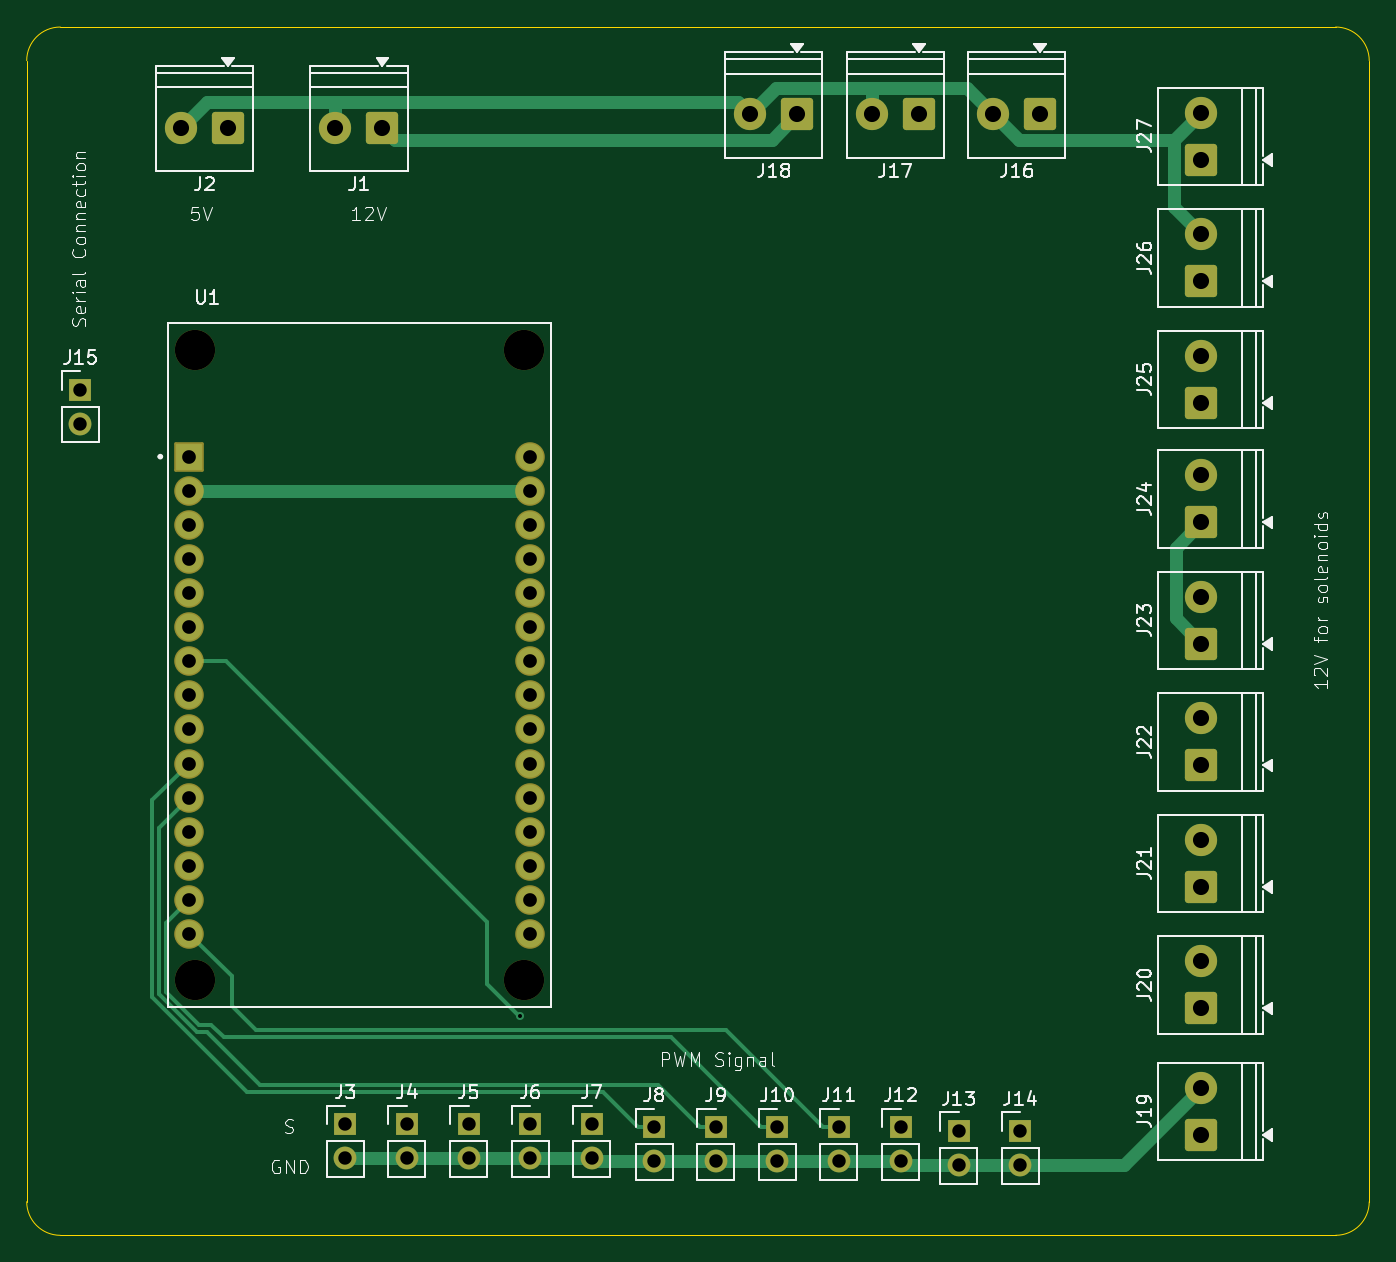
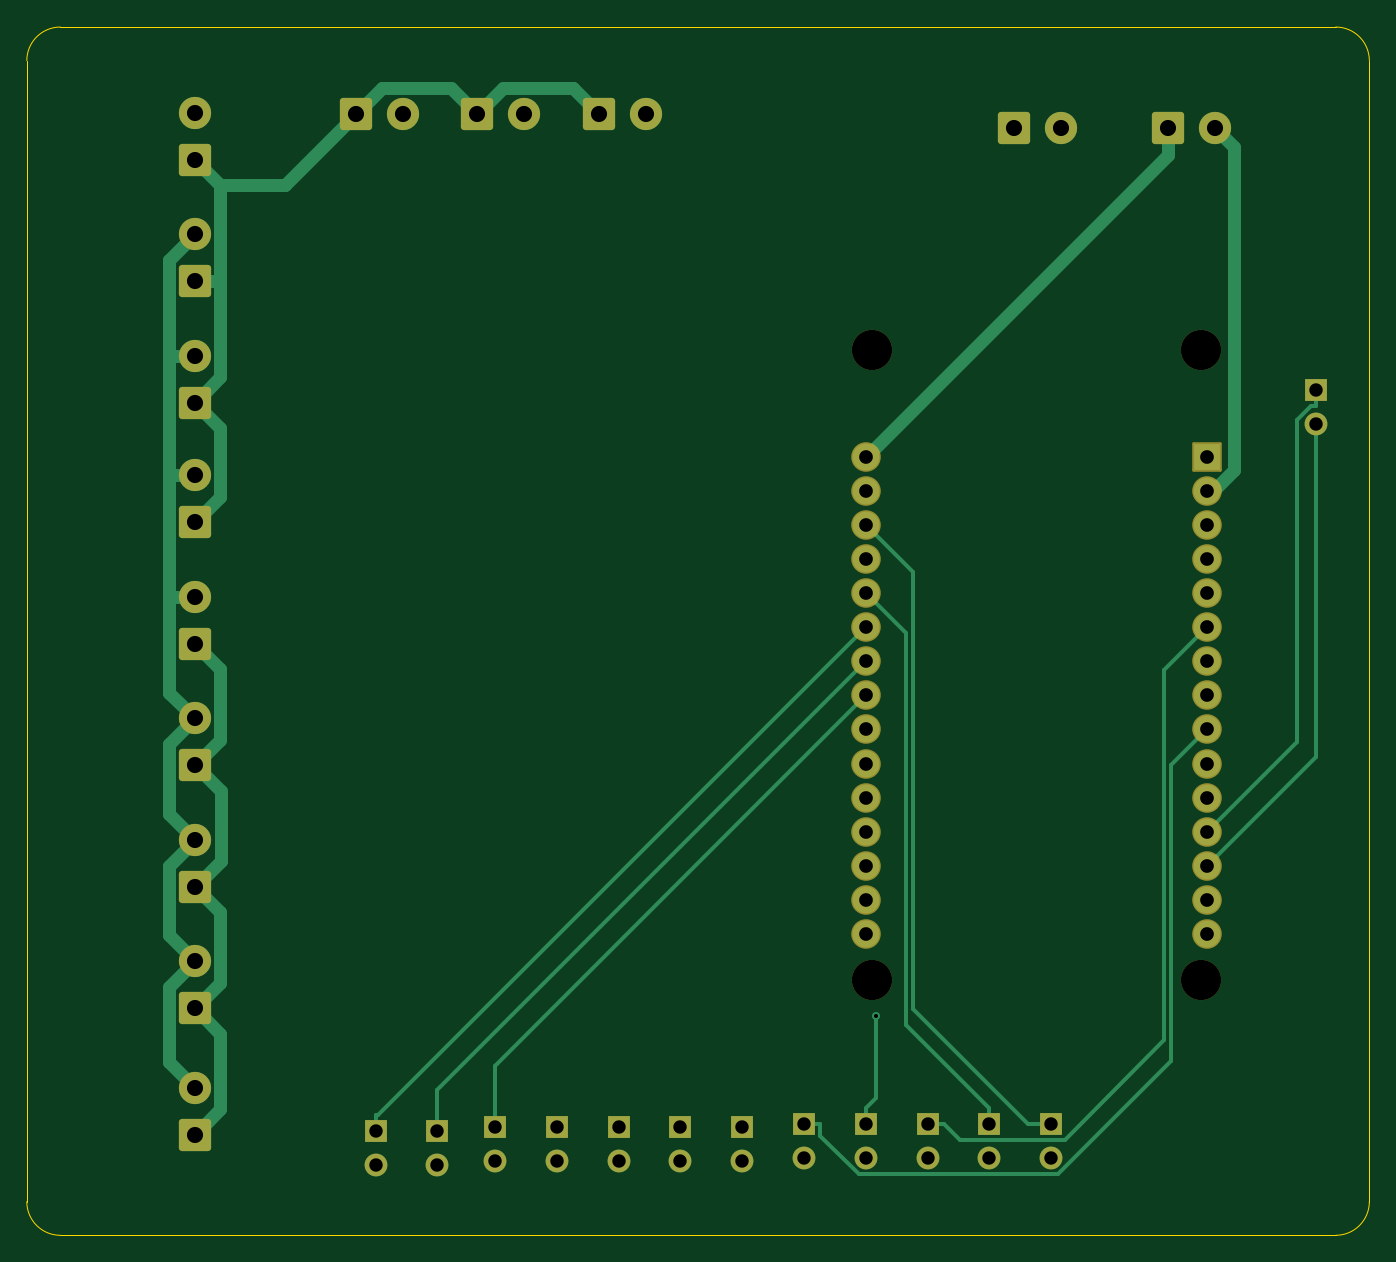
Circuit board: 11 layer files. Board 100.0 x 90.0 mm.
- bottom_copper: solenoid-B_Cu.gbr (12465 bytes)
- bottom_mask: solenoid-B_Mask.gbr (4435 bytes)
- paste: solenoid-B_Paste.gbr (453 bytes)
- bottom_silk: solenoid-B_Silkscreen.gbr (454 bytes)
- outline: solenoid-Edge_Cuts.gbr (985 bytes)
- top_copper: solenoid-F_Cu.gbr (11236 bytes)
- top_mask: solenoid-F_Mask.gbr (4435 bytes)
- paste: solenoid-F_Paste.gbr (453 bytes)
- top_silk: solenoid-F_Silkscreen.gbr (69800 bytes)
- drill: solenoid-NPTH.drl (388 bytes)
- drill: solenoid-PTH.drl (1737 bytes)

=== bottom_copper: solenoid-B_Cu.gbr (12465 bytes, source omitted) ===
=== bottom_mask: solenoid-B_Mask.gbr ===
%TF.GenerationSoftware,KiCad,Pcbnew,10.0.1*%
%TF.CreationDate,2026-05-02T22:20:29+05:30*%
%TF.ProjectId,solenoid,736f6c65-6e6f-4696-942e-6b696361645f,rev?*%
%TF.SameCoordinates,Original*%
%TF.FileFunction,Soldermask,Bot*%
%TF.FilePolarity,Negative*%
%FSLAX46Y46*%
G04 Gerber Fmt 4.6, Leading zero omitted, Abs format (unit mm)*
G04 Created by KiCad (PCBNEW 10.0.1) date 2026-05-02 22:20:29*
%MOMM*%
%LPD*%
G01*
G04 APERTURE LIST*
G04 Aperture macros list*
%AMRoundRect*
0 Rectangle with rounded corners*
0 $1 Rounding radius*
0 $2 $3 $4 $5 $6 $7 $8 $9 X,Y pos of 4 corners*
0 Add a 4 corners polygon primitive as box body*
4,1,4,$2,$3,$4,$5,$6,$7,$8,$9,$2,$3,0*
0 Add four circle primitives for the rounded corners*
1,1,$1+$1,$2,$3*
1,1,$1+$1,$4,$5*
1,1,$1+$1,$6,$7*
1,1,$1+$1,$8,$9*
0 Add four rect primitives between the rounded corners*
20,1,$1+$1,$2,$3,$4,$5,0*
20,1,$1+$1,$4,$5,$6,$7,0*
20,1,$1+$1,$6,$7,$8,$9,0*
20,1,$1+$1,$8,$9,$2,$3,0*%
G04 Aperture macros list end*
%ADD10C,2.400000*%
%ADD11RoundRect,0.250001X0.949999X-0.949999X0.949999X0.949999X-0.949999X0.949999X-0.949999X-0.949999X0*%
%ADD12RoundRect,0.250001X0.949999X0.949999X-0.949999X0.949999X-0.949999X-0.949999X0.949999X-0.949999X0*%
%ADD13RoundRect,0.102000X-1.000000X-1.000000X1.000000X-1.000000X1.000000X1.000000X-1.000000X1.000000X0*%
%ADD14C,2.204000*%
%ADD15C,3.000000*%
%ADD16C,1.700000*%
%ADD17R,1.700000X1.700000*%
G04 APERTURE END LIST*
D10*
%TO.C,J19*%
X169500000Y-145000000D03*
D11*
X169500000Y-148500000D03*
%TD*%
D10*
%TO.C,J24*%
X169500000Y-99400000D03*
D11*
X169500000Y-102900000D03*
%TD*%
D12*
%TO.C,J16*%
X157500000Y-72500000D03*
D10*
X154000000Y-72500000D03*
%TD*%
D13*
%TO.C,U1*%
X94100000Y-98000000D03*
D14*
X94100000Y-100540000D03*
X94100000Y-103080000D03*
X94100000Y-105620000D03*
X94100000Y-108160000D03*
X94100000Y-110700000D03*
X94100000Y-113240000D03*
X94100000Y-115780000D03*
X94100000Y-118320000D03*
X94100000Y-120860000D03*
X94100000Y-123400000D03*
X94100000Y-125940000D03*
X94100000Y-128480000D03*
X94100000Y-131020000D03*
X94100000Y-133560000D03*
X119500000Y-98000000D03*
X119500000Y-100540000D03*
X119500000Y-103080000D03*
X119500000Y-105620000D03*
X119500000Y-108160000D03*
X119500000Y-110700000D03*
X119500000Y-113240000D03*
X119500000Y-115780000D03*
X119500000Y-118320000D03*
X119500000Y-120860000D03*
X119500000Y-123400000D03*
X119500000Y-125940000D03*
X119500000Y-128480000D03*
X119500000Y-131020000D03*
X119500000Y-133560000D03*
D15*
X94520000Y-136990000D03*
X119030000Y-136990000D03*
X119030000Y-90040000D03*
X94520000Y-90040000D03*
%TD*%
D10*
%TO.C,J27*%
X169500000Y-72400000D03*
D11*
X169500000Y-75900000D03*
%TD*%
D10*
%TO.C,J20*%
X169500000Y-135600000D03*
D11*
X169500000Y-139100000D03*
%TD*%
D10*
%TO.C,J22*%
X169500000Y-117500000D03*
D11*
X169500000Y-121000000D03*
%TD*%
D16*
%TO.C,J5*%
X114910000Y-150265000D03*
D17*
X114910000Y-147725000D03*
%TD*%
D10*
%TO.C,J26*%
X169500000Y-81450000D03*
D11*
X169500000Y-84950000D03*
%TD*%
D16*
%TO.C,J9*%
X133320000Y-150490000D03*
D17*
X133320000Y-147950000D03*
%TD*%
D12*
%TO.C,J1*%
X108500000Y-73500000D03*
D10*
X105000000Y-73500000D03*
%TD*%
D16*
%TO.C,J10*%
X137910000Y-150490000D03*
D17*
X137910000Y-147950000D03*
%TD*%
D16*
%TO.C,J11*%
X142500000Y-150490000D03*
D17*
X142500000Y-147950000D03*
%TD*%
D16*
%TO.C,J12*%
X147090000Y-150490000D03*
D17*
X147090000Y-147950000D03*
%TD*%
D16*
%TO.C,J4*%
X110320000Y-150265000D03*
D17*
X110320000Y-147725000D03*
%TD*%
D16*
%TO.C,J14*%
X156000000Y-150765000D03*
D17*
X156000000Y-148225000D03*
%TD*%
D16*
%TO.C,J13*%
X151410000Y-150765000D03*
D17*
X151410000Y-148225000D03*
%TD*%
D10*
%TO.C,J25*%
X169500000Y-90500000D03*
D11*
X169500000Y-94000000D03*
%TD*%
D16*
%TO.C,J15*%
X86000000Y-95540000D03*
D17*
X86000000Y-93000000D03*
%TD*%
D16*
%TO.C,J6*%
X119500000Y-150265000D03*
D17*
X119500000Y-147725000D03*
%TD*%
D16*
%TO.C,J7*%
X124090000Y-150265000D03*
D17*
X124090000Y-147725000D03*
%TD*%
D16*
%TO.C,J3*%
X105730000Y-150265000D03*
D17*
X105730000Y-147725000D03*
%TD*%
D12*
%TO.C,J2*%
X97000000Y-73500000D03*
D10*
X93500000Y-73500000D03*
%TD*%
D16*
%TO.C,J8*%
X128730000Y-150490000D03*
D17*
X128730000Y-147950000D03*
%TD*%
D12*
%TO.C,J18*%
X139400000Y-72500000D03*
D10*
X135900000Y-72500000D03*
%TD*%
%TO.C,J23*%
X169500000Y-108450000D03*
D11*
X169500000Y-111950000D03*
%TD*%
D12*
%TO.C,J17*%
X148450000Y-72500000D03*
D10*
X144950000Y-72500000D03*
%TD*%
%TO.C,J21*%
X169500000Y-126550000D03*
D11*
X169500000Y-130050000D03*
%TD*%
M02*

=== paste: solenoid-B_Paste.gbr ===
%TF.GenerationSoftware,KiCad,Pcbnew,10.0.1*%
%TF.CreationDate,2026-05-02T22:20:29+05:30*%
%TF.ProjectId,solenoid,736f6c65-6e6f-4696-942e-6b696361645f,rev?*%
%TF.SameCoordinates,Original*%
%TF.FileFunction,Paste,Bot*%
%TF.FilePolarity,Positive*%
%FSLAX46Y46*%
G04 Gerber Fmt 4.6, Leading zero omitted, Abs format (unit mm)*
G04 Created by KiCad (PCBNEW 10.0.1) date 2026-05-02 22:20:29*
%MOMM*%
%LPD*%
G01*
G04 APERTURE LIST*
G04 APERTURE END LIST*
M02*

=== bottom_silk: solenoid-B_Silkscreen.gbr ===
%TF.GenerationSoftware,KiCad,Pcbnew,10.0.1*%
%TF.CreationDate,2026-05-02T22:20:29+05:30*%
%TF.ProjectId,solenoid,736f6c65-6e6f-4696-942e-6b696361645f,rev?*%
%TF.SameCoordinates,Original*%
%TF.FileFunction,Legend,Bot*%
%TF.FilePolarity,Positive*%
%FSLAX46Y46*%
G04 Gerber Fmt 4.6, Leading zero omitted, Abs format (unit mm)*
G04 Created by KiCad (PCBNEW 10.0.1) date 2026-05-02 22:20:29*
%MOMM*%
%LPD*%
G01*
G04 APERTURE LIST*
G04 APERTURE END LIST*
M02*

=== outline: solenoid-Edge_Cuts.gbr ===
%TF.GenerationSoftware,KiCad,Pcbnew,10.0.1*%
%TF.CreationDate,2026-05-02T22:20:29+05:30*%
%TF.ProjectId,solenoid,736f6c65-6e6f-4696-942e-6b696361645f,rev?*%
%TF.SameCoordinates,Original*%
%TF.FileFunction,Profile,NP*%
%FSLAX46Y46*%
G04 Gerber Fmt 4.6, Leading zero omitted, Abs format (unit mm)*
G04 Created by KiCad (PCBNEW 10.0.1) date 2026-05-02 22:20:29*
%MOMM*%
%LPD*%
G01*
G04 APERTURE LIST*
%TA.AperFunction,Profile*%
%ADD10C,0.050000*%
%TD*%
G04 APERTURE END LIST*
D10*
X84500000Y-156000000D02*
G75*
G02*
X82000000Y-153500000I0J2500000D01*
G01*
X179500000Y-156000000D02*
X84500000Y-156000000D01*
X179500000Y-66000000D02*
G75*
G02*
X182000000Y-68500000I0J-2500000D01*
G01*
X84500000Y-66000000D02*
X179500000Y-66000000D01*
X182000000Y-68500000D02*
X182000000Y-153500000D01*
X82000000Y-153500000D02*
X82000000Y-68500000D01*
X182000000Y-153500000D02*
G75*
G02*
X179500000Y-156000000I-2500000J0D01*
G01*
X82000000Y-68500000D02*
G75*
G02*
X84500000Y-66000000I2500000J0D01*
G01*
M02*

=== top_copper: solenoid-F_Cu.gbr (11236 bytes, source omitted) ===
=== top_mask: solenoid-F_Mask.gbr ===
%TF.GenerationSoftware,KiCad,Pcbnew,10.0.1*%
%TF.CreationDate,2026-05-02T22:20:29+05:30*%
%TF.ProjectId,solenoid,736f6c65-6e6f-4696-942e-6b696361645f,rev?*%
%TF.SameCoordinates,Original*%
%TF.FileFunction,Soldermask,Top*%
%TF.FilePolarity,Negative*%
%FSLAX46Y46*%
G04 Gerber Fmt 4.6, Leading zero omitted, Abs format (unit mm)*
G04 Created by KiCad (PCBNEW 10.0.1) date 2026-05-02 22:20:29*
%MOMM*%
%LPD*%
G01*
G04 APERTURE LIST*
G04 Aperture macros list*
%AMRoundRect*
0 Rectangle with rounded corners*
0 $1 Rounding radius*
0 $2 $3 $4 $5 $6 $7 $8 $9 X,Y pos of 4 corners*
0 Add a 4 corners polygon primitive as box body*
4,1,4,$2,$3,$4,$5,$6,$7,$8,$9,$2,$3,0*
0 Add four circle primitives for the rounded corners*
1,1,$1+$1,$2,$3*
1,1,$1+$1,$4,$5*
1,1,$1+$1,$6,$7*
1,1,$1+$1,$8,$9*
0 Add four rect primitives between the rounded corners*
20,1,$1+$1,$2,$3,$4,$5,0*
20,1,$1+$1,$4,$5,$6,$7,0*
20,1,$1+$1,$6,$7,$8,$9,0*
20,1,$1+$1,$8,$9,$2,$3,0*%
G04 Aperture macros list end*
%ADD10C,2.400000*%
%ADD11RoundRect,0.250001X0.949999X-0.949999X0.949999X0.949999X-0.949999X0.949999X-0.949999X-0.949999X0*%
%ADD12RoundRect,0.250001X0.949999X0.949999X-0.949999X0.949999X-0.949999X-0.949999X0.949999X-0.949999X0*%
%ADD13RoundRect,0.102000X-1.000000X-1.000000X1.000000X-1.000000X1.000000X1.000000X-1.000000X1.000000X0*%
%ADD14C,2.204000*%
%ADD15C,3.000000*%
%ADD16C,1.700000*%
%ADD17R,1.700000X1.700000*%
G04 APERTURE END LIST*
D10*
%TO.C,J19*%
X169500000Y-145000000D03*
D11*
X169500000Y-148500000D03*
%TD*%
D10*
%TO.C,J24*%
X169500000Y-99400000D03*
D11*
X169500000Y-102900000D03*
%TD*%
D12*
%TO.C,J16*%
X157500000Y-72500000D03*
D10*
X154000000Y-72500000D03*
%TD*%
D13*
%TO.C,U1*%
X94100000Y-98000000D03*
D14*
X94100000Y-100540000D03*
X94100000Y-103080000D03*
X94100000Y-105620000D03*
X94100000Y-108160000D03*
X94100000Y-110700000D03*
X94100000Y-113240000D03*
X94100000Y-115780000D03*
X94100000Y-118320000D03*
X94100000Y-120860000D03*
X94100000Y-123400000D03*
X94100000Y-125940000D03*
X94100000Y-128480000D03*
X94100000Y-131020000D03*
X94100000Y-133560000D03*
X119500000Y-98000000D03*
X119500000Y-100540000D03*
X119500000Y-103080000D03*
X119500000Y-105620000D03*
X119500000Y-108160000D03*
X119500000Y-110700000D03*
X119500000Y-113240000D03*
X119500000Y-115780000D03*
X119500000Y-118320000D03*
X119500000Y-120860000D03*
X119500000Y-123400000D03*
X119500000Y-125940000D03*
X119500000Y-128480000D03*
X119500000Y-131020000D03*
X119500000Y-133560000D03*
D15*
X94520000Y-136990000D03*
X119030000Y-136990000D03*
X119030000Y-90040000D03*
X94520000Y-90040000D03*
%TD*%
D10*
%TO.C,J27*%
X169500000Y-72400000D03*
D11*
X169500000Y-75900000D03*
%TD*%
D10*
%TO.C,J20*%
X169500000Y-135600000D03*
D11*
X169500000Y-139100000D03*
%TD*%
D10*
%TO.C,J22*%
X169500000Y-117500000D03*
D11*
X169500000Y-121000000D03*
%TD*%
D16*
%TO.C,J5*%
X114910000Y-150265000D03*
D17*
X114910000Y-147725000D03*
%TD*%
D10*
%TO.C,J26*%
X169500000Y-81450000D03*
D11*
X169500000Y-84950000D03*
%TD*%
D16*
%TO.C,J9*%
X133320000Y-150490000D03*
D17*
X133320000Y-147950000D03*
%TD*%
D12*
%TO.C,J1*%
X108500000Y-73500000D03*
D10*
X105000000Y-73500000D03*
%TD*%
D16*
%TO.C,J10*%
X137910000Y-150490000D03*
D17*
X137910000Y-147950000D03*
%TD*%
D16*
%TO.C,J11*%
X142500000Y-150490000D03*
D17*
X142500000Y-147950000D03*
%TD*%
D16*
%TO.C,J12*%
X147090000Y-150490000D03*
D17*
X147090000Y-147950000D03*
%TD*%
D16*
%TO.C,J4*%
X110320000Y-150265000D03*
D17*
X110320000Y-147725000D03*
%TD*%
D16*
%TO.C,J14*%
X156000000Y-150765000D03*
D17*
X156000000Y-148225000D03*
%TD*%
D16*
%TO.C,J13*%
X151410000Y-150765000D03*
D17*
X151410000Y-148225000D03*
%TD*%
D10*
%TO.C,J25*%
X169500000Y-90500000D03*
D11*
X169500000Y-94000000D03*
%TD*%
D16*
%TO.C,J15*%
X86000000Y-95540000D03*
D17*
X86000000Y-93000000D03*
%TD*%
D16*
%TO.C,J6*%
X119500000Y-150265000D03*
D17*
X119500000Y-147725000D03*
%TD*%
D16*
%TO.C,J7*%
X124090000Y-150265000D03*
D17*
X124090000Y-147725000D03*
%TD*%
D16*
%TO.C,J3*%
X105730000Y-150265000D03*
D17*
X105730000Y-147725000D03*
%TD*%
D12*
%TO.C,J2*%
X97000000Y-73500000D03*
D10*
X93500000Y-73500000D03*
%TD*%
D16*
%TO.C,J8*%
X128730000Y-150490000D03*
D17*
X128730000Y-147950000D03*
%TD*%
D12*
%TO.C,J18*%
X139400000Y-72500000D03*
D10*
X135900000Y-72500000D03*
%TD*%
%TO.C,J23*%
X169500000Y-108450000D03*
D11*
X169500000Y-111950000D03*
%TD*%
D12*
%TO.C,J17*%
X148450000Y-72500000D03*
D10*
X144950000Y-72500000D03*
%TD*%
%TO.C,J21*%
X169500000Y-126550000D03*
D11*
X169500000Y-130050000D03*
%TD*%
M02*

=== paste: solenoid-F_Paste.gbr ===
%TF.GenerationSoftware,KiCad,Pcbnew,10.0.1*%
%TF.CreationDate,2026-05-02T22:20:29+05:30*%
%TF.ProjectId,solenoid,736f6c65-6e6f-4696-942e-6b696361645f,rev?*%
%TF.SameCoordinates,Original*%
%TF.FileFunction,Paste,Top*%
%TF.FilePolarity,Positive*%
%FSLAX46Y46*%
G04 Gerber Fmt 4.6, Leading zero omitted, Abs format (unit mm)*
G04 Created by KiCad (PCBNEW 10.0.1) date 2026-05-02 22:20:29*
%MOMM*%
%LPD*%
G01*
G04 APERTURE LIST*
G04 APERTURE END LIST*
M02*

=== top_silk: solenoid-F_Silkscreen.gbr (69800 bytes, source omitted) ===
=== drill: solenoid-NPTH.drl ===
M48
; DRILL file KiCad 10.0.1 date 2026-05-02T22:20:55
; FORMAT={-:-/ absolute / metric / decimal}
; #@! TF.CreationDate,2026-05-02T22:20:55+05:30
; #@! TF.GenerationSoftware,Kicad,Pcbnew,10.0.1
; #@! TF.FileFunction,NonPlated,1,2,NPTH
FMAT,2
METRIC
; #@! TA.AperFunction,NonPlated,NPTH,ComponentDrill
T1C3.000
%
G90
G05
T1
X94.52Y-90.04
X94.52Y-136.99
X119.03Y-90.04
X119.03Y-136.99
M30

=== drill: solenoid-PTH.drl ===
M48
; DRILL file KiCad 10.0.1 date 2026-05-02T22:20:55
; FORMAT={-:-/ absolute / metric / decimal}
; #@! TF.CreationDate,2026-05-02T22:20:55+05:30
; #@! TF.GenerationSoftware,Kicad,Pcbnew,10.0.1
; #@! TF.FileFunction,Plated,1,2,PTH
FMAT,2
METRIC
; #@! TA.AperFunction,Plated,PTH,ViaDrill
T1C0.300
; #@! TA.AperFunction,Plated,PTH,ComponentDrill
T2C1.000
; #@! TA.AperFunction,Plated,PTH,ComponentDrill
T3C1.020
; #@! TA.AperFunction,Plated,PTH,ComponentDrill
T4C1.200
%
G90
G05
T1
X118.739Y-139.656
T2
X86.0Y-93.0
X86.0Y-95.54
X105.73Y-147.725
X105.73Y-150.265
X110.32Y-147.725
X110.32Y-150.265
X114.91Y-147.725
X114.91Y-150.265
X119.5Y-147.725
X119.5Y-150.265
X124.09Y-147.725
X124.09Y-150.265
X128.73Y-147.95
X128.73Y-150.49
X133.32Y-147.95
X133.32Y-150.49
X137.91Y-147.95
X137.91Y-150.49
X142.5Y-147.95
X142.5Y-150.49
X147.09Y-147.95
X147.09Y-150.49
X151.41Y-148.225
X151.41Y-150.765
X156.0Y-148.225
X156.0Y-150.765
T3
X94.1Y-98.0
X94.1Y-100.54
X94.1Y-103.08
X94.1Y-105.62
X94.1Y-108.16
X94.1Y-110.7
X94.1Y-113.24
X94.1Y-115.78
X94.1Y-118.32
X94.1Y-120.86
X94.1Y-123.4
X94.1Y-125.94
X94.1Y-128.48
X94.1Y-131.02
X94.1Y-133.56
X119.5Y-98.0
X119.5Y-100.54
X119.5Y-103.08
X119.5Y-105.62
X119.5Y-108.16
X119.5Y-110.7
X119.5Y-113.24
X119.5Y-115.78
X119.5Y-118.32
X119.5Y-120.86
X119.5Y-123.4
X119.5Y-125.94
X119.5Y-128.48
X119.5Y-131.02
X119.5Y-133.56
T4
X93.5Y-73.5
X97.0Y-73.5
X105.0Y-73.5
X108.5Y-73.5
X135.9Y-72.5
X139.4Y-72.5
X144.95Y-72.5
X148.45Y-72.5
X154.0Y-72.5
X157.5Y-72.5
X169.5Y-72.4
X169.5Y-75.9
X169.5Y-81.45
X169.5Y-84.95
X169.5Y-90.5
X169.5Y-94.0
X169.5Y-99.4
X169.5Y-102.9
X169.5Y-108.45
X169.5Y-111.95
X169.5Y-117.5
X169.5Y-121.0
X169.5Y-126.55
X169.5Y-130.05
X169.5Y-135.6
X169.5Y-139.1
X169.5Y-145.0
X169.5Y-148.5
M30
